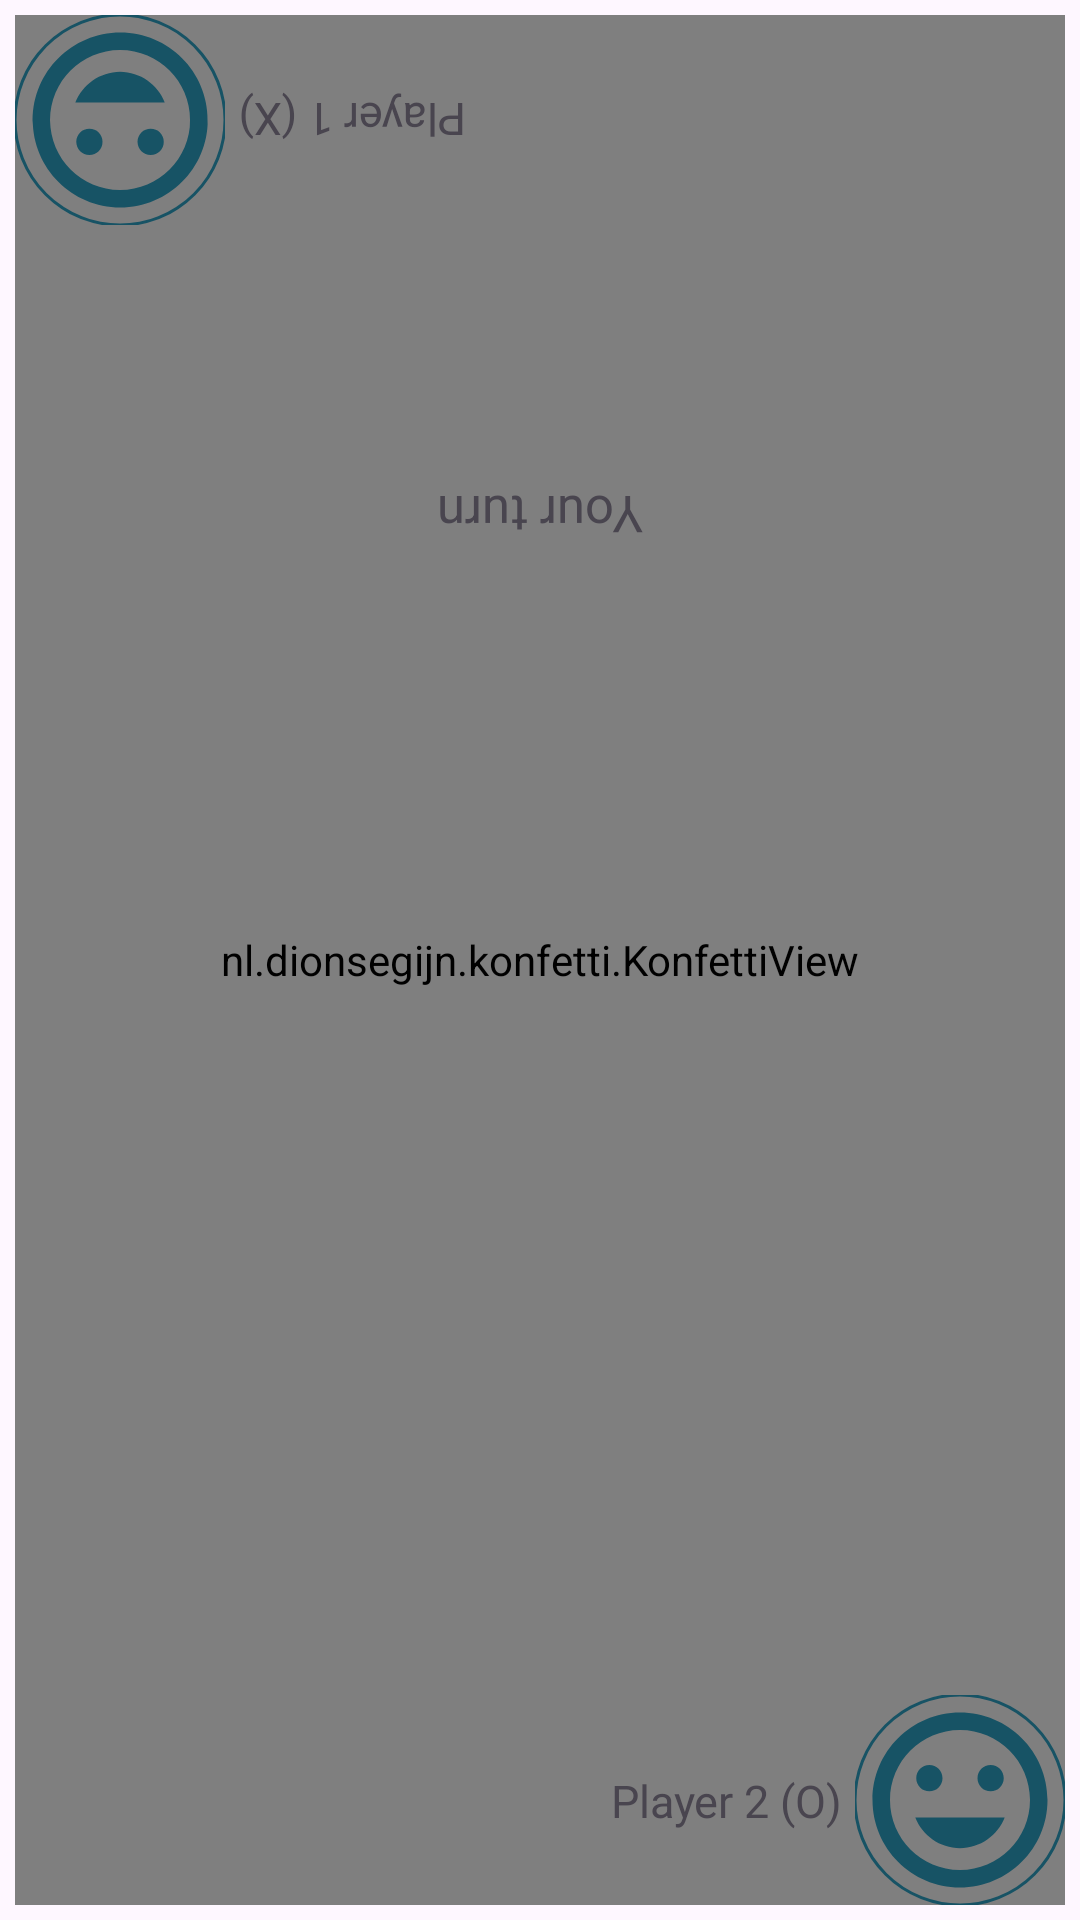

Here is an Android app screen rendered from its layout file. Give the layout XML and the strings, colors and styles it references.
<!-- AndroidManifest.xml: application theme Theme.TicTacToe -->
<!-- res/layout/activity_main.xml -->
<?xml version="1.0" encoding="utf-8"?>
<androidx.drawerlayout.widget.DrawerLayout xmlns:android="http://schemas.android.com/apk/res/android"
    xmlns:app="http://schemas.android.com/apk/res-auto"
    xmlns:tools="http://schemas.android.com/tools"
    android:id="@+id/drawerLayout1"
    android:layout_width="match_parent"
    android:layout_height="match_parent"
    tools:context=".MainActivity"
    tools:ignore="HardcodedText">

    <androidx.constraintlayout.widget.ConstraintLayout
        android:id="@+id/constraint_layout1"
        android:layout_width="match_parent"
        android:layout_height="match_parent"
        android:padding="5dp"
        tools:ignore="NoSpeakAbleText">

        <nl.dionsegijn.konfetti.KonfettiView
            android:id="@+id/viewKonfetti"
            android:layout_width="match_parent"
            android:layout_height="match_parent"
            app:layout_constraintBottom_toBottomOf="parent"
            app:layout_constraintEnd_toEndOf="parent"
            app:layout_constraintStart_toStartOf="parent"
            app:layout_constraintTop_toTopOf="parent"
            />

        <com.google.android.material.imageview.ShapeableImageView
            android:id="@+id/p1img"
            android:layout_width="70dp"
            android:layout_height="70dp"
            android:contentDescription="piImage"
            android:rotation="180"
            android:src="@drawable/baseline_tag_faces_24"
            app:layout_constraintCircleRadius="20dp"
            app:layout_constraintStart_toStartOf="parent"
            app:layout_constraintTop_toTopOf="parent"
            app:shapeAppearanceOverlay="@style/roundedImageView"
            app:strokeColor="@color/themeColor"
            app:strokeWidth="1dp" />

        <TextView
            android:id="@+id/p1name"
            android:layout_width="wrap_content"
            android:layout_height="wrap_content"
            android:layout_marginHorizontal="4dp"
            android:rotation="180"
            android:text="Player 1 (X)"
            android:textSize="15sp"
            app:layout_constraintBottom_toBottomOf="@+id/p1img"
            app:layout_constraintStart_toEndOf="@+id/p1img"
            app:layout_constraintTop_toTopOf="@+id/p1img" />


        <com.google.android.material.imageview.ShapeableImageView
            android:id="@+id/p2img"
            android:layout_width="70dp"
            android:layout_height="70dp"
            android:src="@drawable/baseline_tag_faces_24"
            app:layout_constraintBottom_toBottomOf="parent"
            app:layout_constraintEnd_toEndOf="parent"
            app:shapeAppearanceOverlay="@style/roundedImageView"
            app:strokeColor="@color/themeColor"
            app:strokeWidth="1dp" />

        <TextView
            android:id="@+id/p2name"
            android:layout_width="wrap_content"
            android:layout_height="wrap_content"
            android:layout_marginHorizontal="4dp"
            android:text="Player 2 (O)"
            android:textSize="15sp"
            app:layout_constraintBottom_toBottomOf="@+id/p2img"
            app:layout_constraintEnd_toStartOf="@+id/p2img"
            app:layout_constraintTop_toTopOf="@+id/p2img" />

        <pl.droidsonroids.gif.GifImageView
            android:id="@+id/p1gunimg"
            android:layout_width="70dp"
            android:layout_height="70dp"
            android:rotation="150"
            android:scaleType="fitXY"
            android:src="@drawable/rocket"
            android:visibility="invisible"
            app:layout_constraintStart_toStartOf="parent"
            app:layout_constraintTop_toTopOf="parent"
            tools:visibility="visible" />

        <pl.droidsonroids.gif.GifImageView
            android:id="@+id/p2gunimg"
            android:layout_width="70dp"
            android:layout_height="70dp"
            android:rotation="-30"
            android:scaleType="fitXY"
            android:src="@drawable/rocket"
            android:visibility="invisible"
            app:layout_constraintBottom_toBottomOf="parent"
            app:layout_constraintEnd_toEndOf="parent"
            tools:visibility="visible" />

        <GridLayout
            android:id="@+id/gridview1"
            android:layout_width="wrap_content"
            android:layout_height="wrap_content"
            android:layout_margin="5dp"
            android:columnCount="4"
            app:layout_constraintBottom_toTopOf="@+id/p2name"
            app:layout_constraintEnd_toEndOf="parent"
            app:layout_constraintStart_toStartOf="parent"
            app:layout_constraintTop_toBottomOf="@+id/p1name"
            tools:ignore="UsingOnClickInXml">

            <androidx.appcompat.widget.AppCompatTextView
                android:id="@+id/txtcurrentp1"
                android:layout_width="wrap_content"
                android:layout_height="wrap_content"
                android:layout_columnSpan="4"
                android:layout_gravity="center"
                android:layout_marginBottom="5dp"
                android:rotation="180"
                android:text="Your turn"
                android:textSize="17sp" />

            
            <Button
                android:id="@+id/b1"
                style="@style/Widget.Material3.Button.OutlinedButton"
                android:layout_width="62dp"
                android:layout_height="60dp"
                android:layout_margin="3dp"
                android:onClick="check"
                android:textSize="20sp" />

            <Button
                android:id="@+id/b2"
                style="@style/btnStyle" />

            <Button
                android:id="@+id/b3"
                style="@style/btnStyle" />

            <Button
                android:id="@+id/b4"
                style="@style/btnStyle" />

            <Button
                android:id="@+id/b5"
                style="@style/btnStyle" />

            <Button
                android:id="@+id/b6"
                style="@style/btnStyle" />

            <Button
                android:id="@+id/b7"
                style="@style/btnStyle" />

            <Button
                android:id="@+id/b8"
                style="@style/btnStyle" />

            <Button
                android:id="@+id/b9"
                style="@style/btnStyle" />

            <Button
                android:id="@+id/b10"
                style="@style/btnStyle" />

            <Button
                android:id="@+id/b11"
                style="@style/btnStyle" />

            <Button
                android:id="@+id/b12"
                style="@style/btnStyle" />

            <Button
                android:id="@+id/b13"
                style="@style/btnStyle" />

            <Button
                android:id="@+id/b14"
                style="@style/btnStyle" />

            <Button
                android:id="@+id/b15"
                style="@style/btnStyle" />

            <Button
                android:id="@+id/b16"
                style="@style/btnStyle" />


            <androidx.appcompat.widget.AppCompatTextView
                android:id="@+id/txtcurrentp2"
                android:layout_width="wrap_content"
                android:layout_height="wrap_content"
                android:layout_columnSpan="4"
                android:layout_gravity="center"
                android:layout_marginTop="5dp"
                android:text="Your turn"
                android:textSize="17sp"
                android:visibility="invisible" />

        </GridLayout>

        <View
            android:id="@+id/overlay_view"
            android:layout_width="130dp"
            android:layout_height="match_parent"
            android:background="#55000000"
            android:visibility="gone"
            app:layout_constraintBottom_toBottomOf="parent"
            app:layout_constraintStart_toStartOf="parent"
            app:layout_constraintTop_toTopOf="parent" />


    </androidx.constraintlayout.widget.ConstraintLayout>

    <com.google.android.material.navigation.NavigationView
        android:id="@+id/navigationView1"
        android:layout_width="wrap_content"
        android:layout_height="match_parent"
        android:layout_gravity="start"
        android:fitsSystemWindows="true"
        app:headerLayout="@layout/drawer_header"
        app:menu="@menu/drawer_items" />

</androidx.drawerlayout.widget.DrawerLayout>
<!-- res/layout/drawer_header.xml (included above) -->
<?xml version="1.0" encoding="utf-8"?>
<androidx.constraintlayout.widget.ConstraintLayout xmlns:android="http://schemas.android.com/apk/res/android"
    xmlns:app="http://schemas.android.com/apk/res-auto"
    android:layout_width="match_parent"
    android:layout_height="match_parent">

    <TextView
        android:layout_width="wrap_content"
        android:layout_height="wrap_content"
        android:text="@string/tic_tac_toe"
        android:textSize="22sp"
        android:layout_margin="21dp"

        android:fontFamily="cursive"
        app:layout_constraintBottom_toBottomOf="parent"
        app:layout_constraintEnd_toEndOf="parent"
        app:layout_constraintHorizontal_bias="0.5"
        app:layout_constraintStart_toStartOf="parent"
        app:layout_constraintTop_toTopOf="parent"
        app:layout_constraintVertical_bias="0.5" />

</androidx.constraintlayout.widget.ConstraintLayout>
<!-- resources referenced by this layout -->
<resources>
  <color name="themeColor">#175365</color>
  <!-- drawable baseline_tag_faces_24 (drawable) -->
  <vector android:height="48dp" android:tint="#175365"
      android:viewportHeight="24" android:viewportWidth="24"
      android:width="48dp" xmlns:android="http://schemas.android.com/apk/res/android">
      <path android:fillColor="@android:color/white" android:pathData="M11.99,2C6.47,2 2,6.48 2,12s4.47,10 9.99,10C17.52,22 22,17.52 22,12S17.52,2 11.99,2zM12,20c-4.42,0 -8,-3.58 -8,-8s3.58,-8 8,-8 8,3.58 8,8 -3.58,8 -8,8zM15.5,11c0.83,0 1.5,-0.67 1.5,-1.5S16.33,8 15.5,8 14,8.67 14,9.5s0.67,1.5 1.5,1.5zM8.5,11c0.83,0 1.5,-0.67 1.5,-1.5S9.33,8 8.5,8 7,8.67 7,9.5 7.67,11 8.5,11zM12,17.5c2.33,0 4.31,-1.46 5.11,-3.5L6.89,14c0.8,2.04 2.78,3.5 5.11,3.5z"/>
  </vector>
  <string name="tic_tac_toe"><u><b>Tic Tac Toe</b></u>&gt;</string>
  <style name="btnStyle" parent="@style/Widget.Material3.Button.OutlinedButton">
          <item name="android:height">60dp</item>
          <item name="android:layout_width">62dp</item>
          <item name="android:layout_margin">3dp</item>
          <item name="android:onClick">check</item>
          <item name="android:textSize">20sp</item>
      </style>
  <style name="roundedImageView">
          <item name="cornerFamily">rounded</item>
          <item name="cornerSize">50%</item>
      </style>
  <style name="Theme.TicTacToe" parent="Base.Theme.TicTacToe" />
  <style name="Base.Theme.TicTacToe" parent="Theme.Material3.DayNight.NoActionBar">
          
          
  
          <item name="android:statusBarColor">@color/black</item>
      </style>
  <color name="black">#FF000000</color>
</resources>
